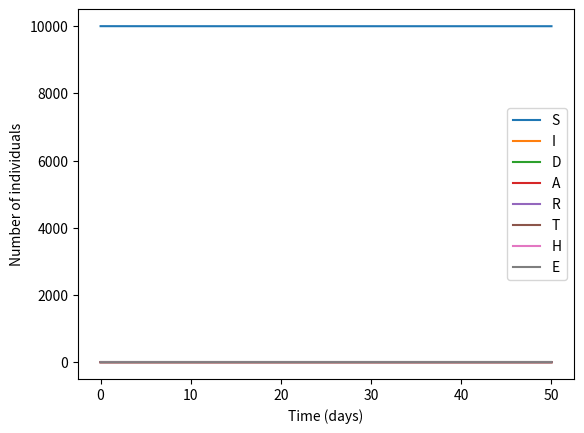

Write the Python code that produced this figure.
import numpy as np
from scipy.integrate import odeint

# Define the SIDARTHE model

# Parameters
gamma = 1/8  # Recovery rate
mu = 0.03  # Mortality rate
sigma = 1/5  # Incubation rate
eta = 1/3  # Post incubation rate
alpha = 0.2  # Hospitalization rate
theta = 0.1  # Hospitalization death rate
rho = 0.15  # ICU rate
omega = 0.3  # ICU death rate

# Model equations
def sidarthe(y, t):
    S, I, D, A, R, T, H, E = y
    N = S + I + D + A + R + T + H + E
    dSdt = -sigma * S * (I + A) / N
    dIdt = sigma * S * (I + A) / N - (eta + gamma) * I
    dDdt = mu * gamma * I - (alpha + theta) * D
    dAdt = (1 - mu) * gamma * I - (alpha + rho) * A
    dRdt = (1 - alpha) * (1 - theta) * D + (1 - alpha) * (1 - rho) * A - gamma * R
    dTdt = alpha * (1 - theta) * D + alpha * (1 - rho) * A - gamma * T
    dHdt = alpha * theta * D + alpha * rho * A - (omega + gamma) * H
    dEdt = eta * I - H
    return [dSdt, dIdt, dDdt, dAdt, dRdt, dTdt, dHdt, dEdt]

# Initial conditions
y0 = [9999, 1, 0, 0, 0, 0, 0, 0]  # Initial number of individuals in each compartment

# Time vector
t = np.linspace(0, 50, 100)  # Grid of time points (in days)

# Integrate the SIDARTHE equations
sol = odeint(sidarthe, y0, t)

# Plot the results
import matplotlib.pyplot as plt

plt.plot(t, sol[:, 0], label='S')
plt.plot(t, sol[:, 1], label='I')
plt.plot(t, sol[:, 2], label='D')
plt.plot(t, sol[:, 3], label='A')
plt.plot(t, sol[:, 4], label='R')
plt.plot(t, sol[:, 5], label='T')
plt.plot(t, sol[:, 6], label='H')
plt.plot(t, sol[:, 7], label='E')
plt.xlabel('Time (days)')
plt.ylabel('Number of individuals')
plt.legend()
plt.show()
